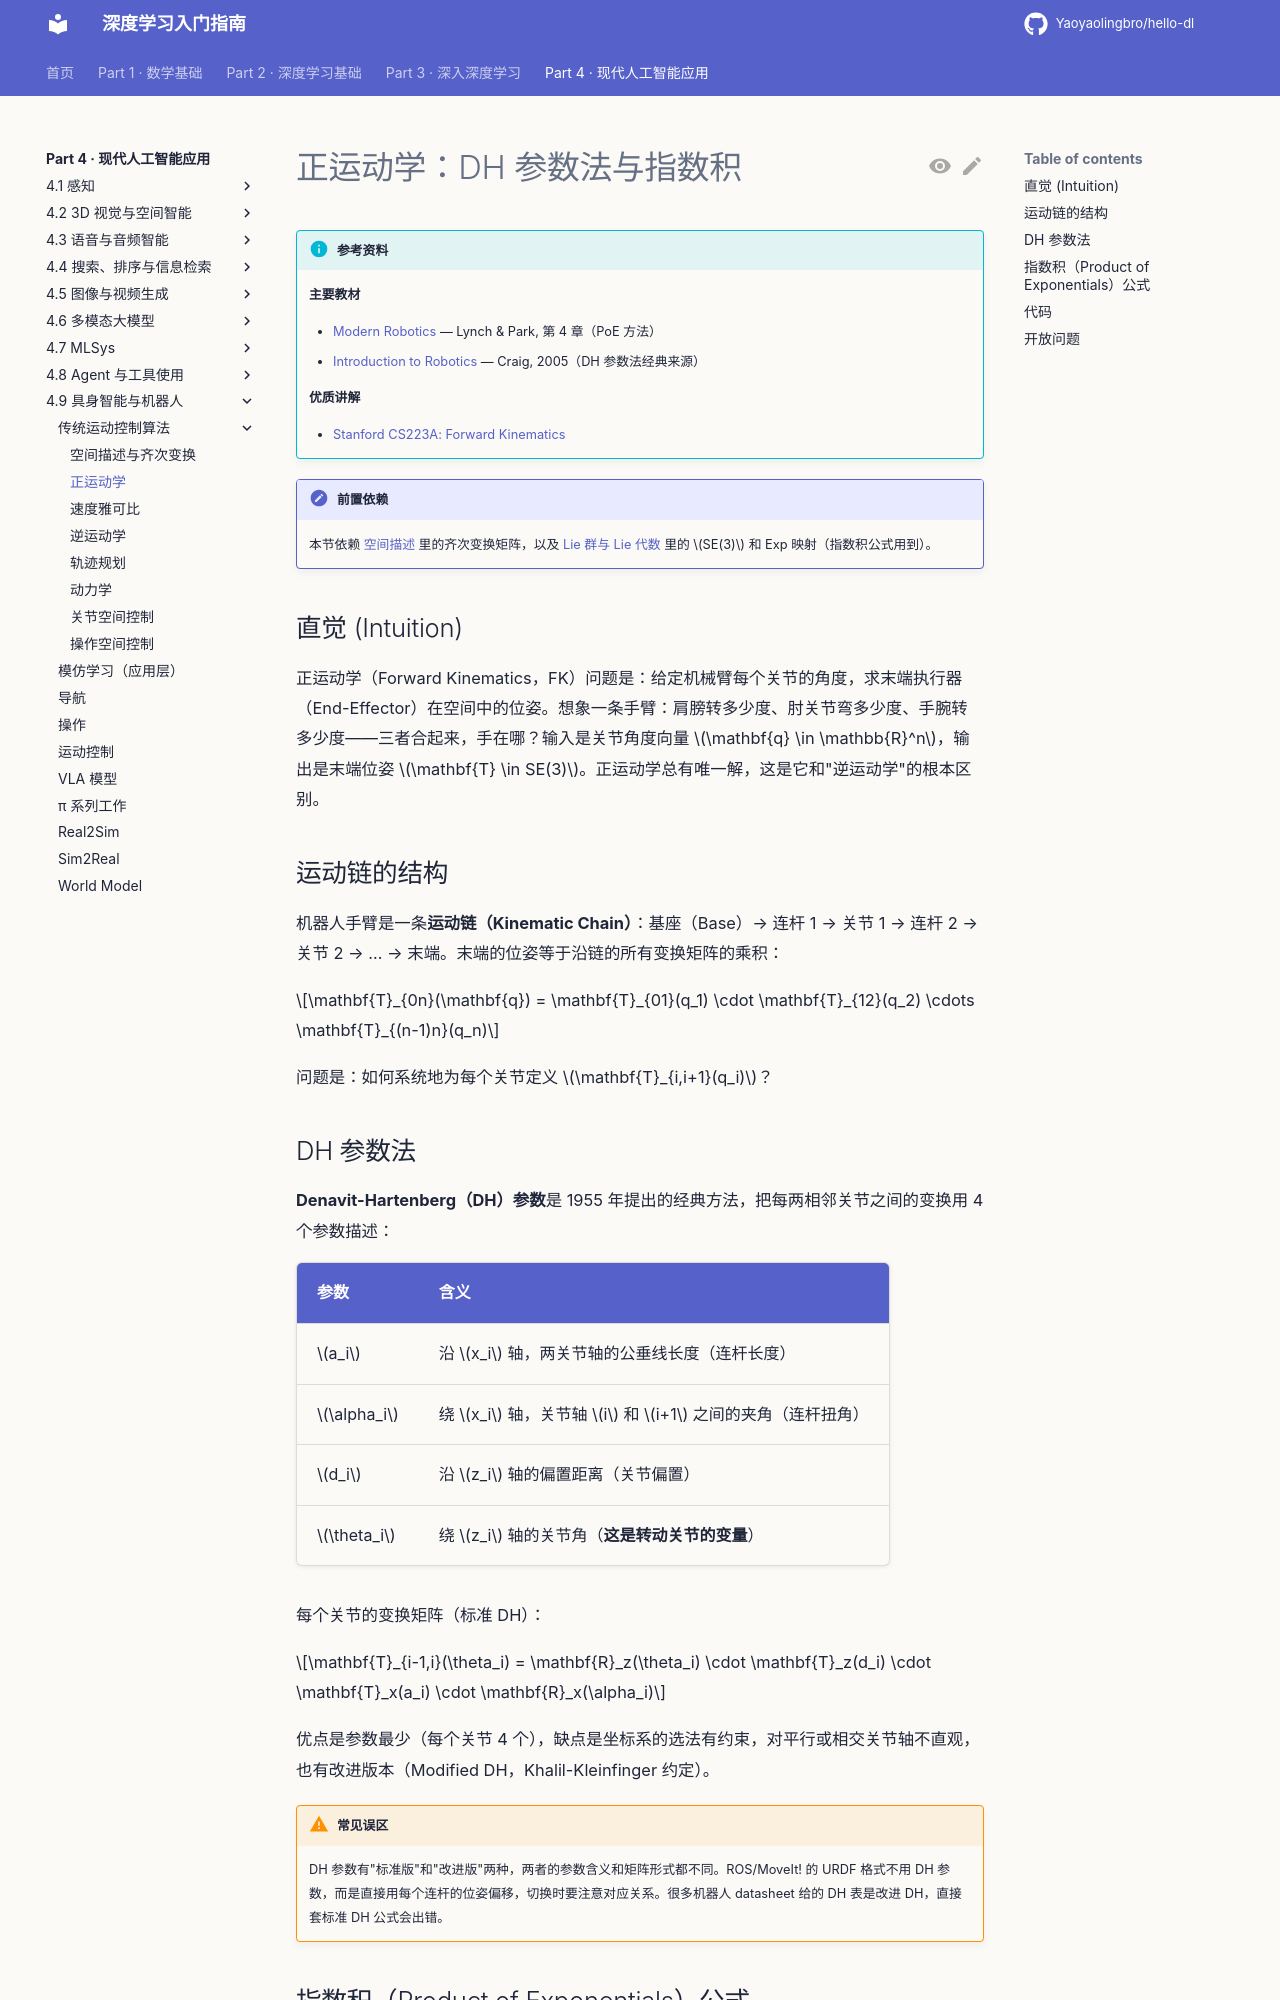

repository: Yaoyaolingbro/hello-dl · page: 04-applications/embodied/classical-control/forward-kinematics/index.html · generator: mkdocs

# 正运动学：DH 参数法与指数积

!!! info "参考资料"
    **主要教材**

    - [Modern Robotics](http://hades.mech.northwestern.edu/index.php/Modern_Robotics) — Lynch & Park, 第 4 章（PoE 方法）
    - [Introduction to Robotics](https://www.pearson.com/en-us/subject-catalog/p/introduction-to-robotics-mechanics-and-control/P200000003302) — Craig, 2005（DH 参数法经典来源）

    **优质讲解**

    - [Stanford CS223A: Forward Kinematics](https://cs.stanford.edu/groups/manips/teaching/cs223a/)

!!! note "前置依赖"
    本节依赖 [空间描述](spatial-descriptions.md) 里的齐次变换矩阵，以及 [Lie 群与 Lie 代数](../../../01-math/geometry/lie-groups.md) 里的 $SE(3)$ 和 Exp 映射（指数积公式用到）。

## 直觉 (Intuition)

正运动学（Forward Kinematics，FK）问题是：给定机械臂每个关节的角度，求末端执行器（End-Effector）在空间中的位姿。想象一条手臂：肩膀转多少度、肘关节弯多少度、手腕转多少度——三者合起来，手在哪？输入是关节角度向量 $\mathbf{q} \in \mathbb{R}^n$，输出是末端位姿 $\mathbf{T} \in SE(3)$。正运动学总有唯一解，这是它和"逆运动学"的根本区别。

## 运动链的结构

机器人手臂是一条**运动链（Kinematic Chain）**：基座（Base）→ 连杆 1 → 关节 1 → 连杆 2 → 关节 2 → … → 末端。末端的位姿等于沿链的所有变换矩阵的乘积：

$$\mathbf{T}_{0n}(\mathbf{q}) = \mathbf{T}_{01}(q_1) \cdot \mathbf{T}_{12}(q_2) \cdots \mathbf{T}_{(n-1)n}(q_n)$$

问题是：如何系统地为每个关节定义 $\mathbf{T}_{i,i+1}(q_i)$？
